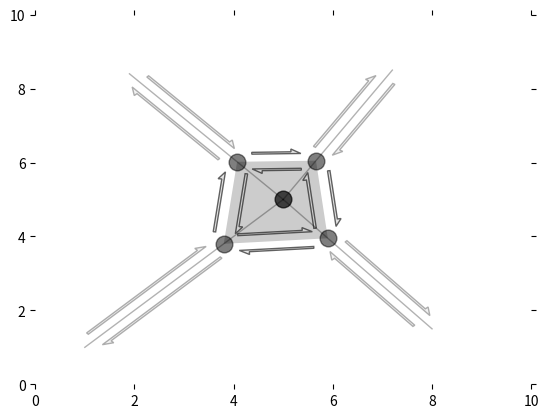

This figure's Python source:
import matplotlib.pyplot as plt
import numpy as np
import math

def lerp(a, b, frac):
  return a + (b - a) * frac

def normal(x, y):
    val = math.sqrt(x*x + y*y)
    return (x/val, y/val)

def drawHalfArrow(fromX, fromY, toX, toY, color='lightgrey', alpha=0.8, offset=0.2):
    nor = normal(toX - fromX, toY - fromY)
    # shrink
    fromX += nor[0] * offset
    toX -= nor[0] * (0.2 + offset)
    fromY += nor[1] * offset
    toY -= nor[1] * (0.2 + offset)
    # move offset
    fromX += -nor[1] * offset
    fromY += nor[0] * offset
    toX += -nor[1] * offset
    toY += nor[0] * offset
    plt.arrow(fromX, fromY, toX - fromX, toY - fromY,
              fc=color, ec='k', alpha=alpha, width=0.1, head_width=2.5*0.1,
              head_length=2*0.1, head_starts_at_zero=True, length_includes_head=True,
              shape='right')

removingX = np.array([5])
removingY = np.array([5])

endpointX = np.array([1, 8,   7.2, 1.9])
endpointY = np.array([1, 1.5, 8.5, 8.4])

frac = 0.3
newX = np.array([])
newY = np.array([])
for i in range(0, 4):
    x = lerp(removingX.item(0), endpointX.item(i), frac)
    y = lerp(removingY.item(0), endpointY.item(i), frac)
    newX = np.append(newX, x)
    newY = np.append(newY, y)

plt.plot(removingX, removingY, marker='o', markersize=12, linewidth=0, alpha=0.7, color='k')
plt.plot(newX, newY, marker='o', markersize=12, linewidth=0, alpha=0.5, color='k')
plt.fill(newX, newY, linewidth=0, alpha=0.2, color='k')

for i in range(0, 4):
    plt.plot([endpointX.item(i), removingX.item(0)], [endpointY.item(i), removingY.item(0)], color='k', linestyle='-', alpha=0.3, linewidth=1)
    drawHalfArrow(newX.item(i), newY.item(i), endpointX.item(i), endpointY.item(i), alpha=0.3)
    drawHalfArrow(endpointX.item((i + 1) % 4), endpointY.item((i + 1) % 4), newX.item((i + 1) % 4), newY.item((i + 1) % 4), alpha=0.3)
    drawHalfArrow(newX.item((i + 1) % 4), newY.item((i + 1) % 4), newX.item(i), newY.item(i), alpha=0.6)
    drawHalfArrow(newX.item(i), newY.item(i), newX.item((i + 1) % 4), newY.item((i + 1) % 4), alpha=0.6)

ax = plt.gca()

ax.spines['right'].set_color('none')
ax.spines['bottom'].set_color('none')
ax.spines['left'].set_color('none')
ax.spines['top'].set_color('none')

plt.xlim(0, 10)
plt.ylim(0, 10)
plt.tick_params(labelbottom='off', labelleft='off', left='off', right='off', bottom='off', top='off')

plt.show()
